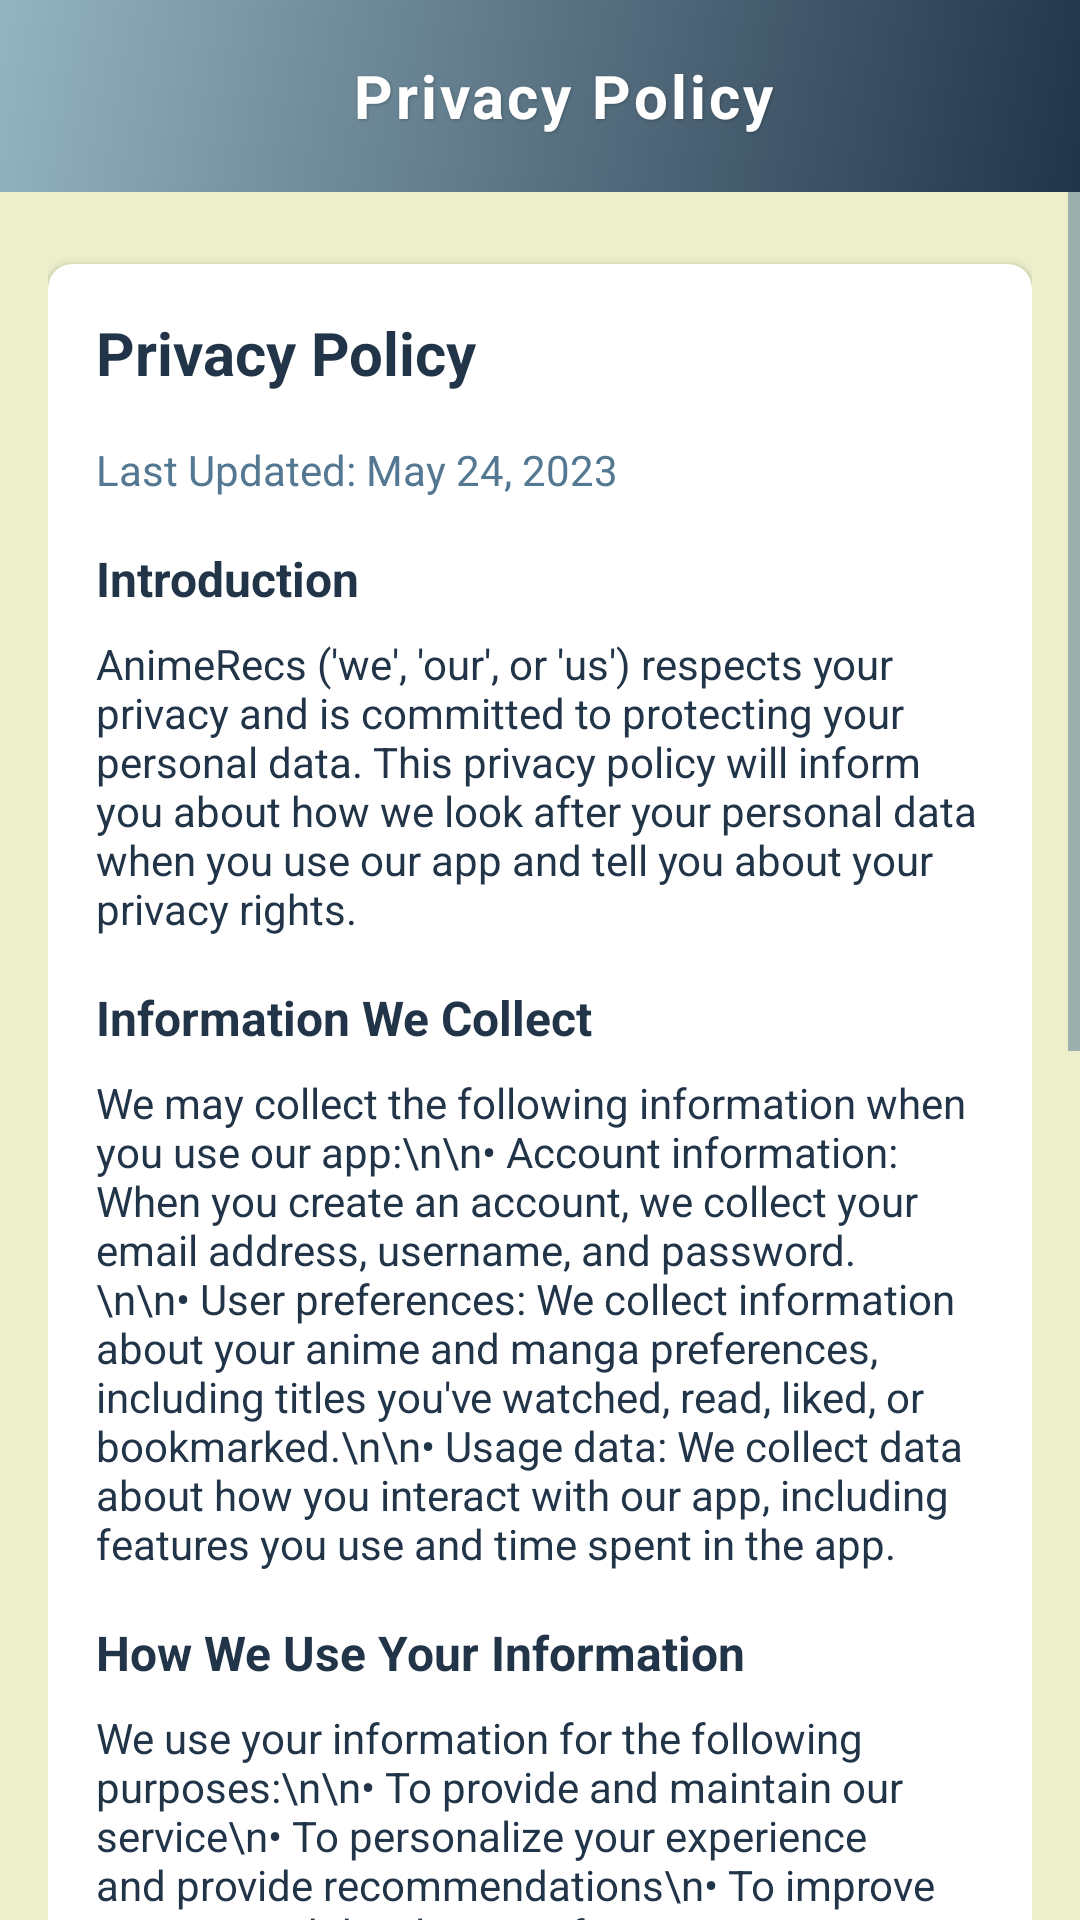

Write the Android layout XML for this screen, with the resource values it uses.
<!-- AndroidManifest.xml: application theme Theme.AnimeRecs -->
<!-- res/layout/fragment_privacy_policy.xml -->
<?xml version="1.0" encoding="utf-8"?>
<LinearLayout xmlns:android="http://schemas.android.com/apk/res/android"
    xmlns:app="http://schemas.android.com/apk/res-auto"
    android:layout_width="match_parent"
    android:layout_height="match_parent"
    android:orientation="vertical"
    android:background="@color/background">

    
    <androidx.appcompat.widget.Toolbar
        android:id="@+id/toolbar"
        style="@style/UnifiedHeaderToolbar">

        <RelativeLayout
            android:layout_width="match_parent"
            android:layout_height="match_parent">

            <ImageView
                android:id="@+id/backButton"
                android:layout_width="32dp"
                android:layout_height="32dp"
                android:layout_centerVertical="true"
                android:background="?attr/selectableItemBackgroundBorderless"
                android:src="@drawable/ic_arrow_back"
                app:tint="@color/white" />

            <TextView
                style="@style/HeaderTitle"
                android:text="Privacy Policy" />
        </RelativeLayout>
    </androidx.appcompat.widget.Toolbar>

    <ScrollView
        android:layout_width="match_parent"
        android:layout_height="match_parent">

        <LinearLayout
            android:layout_width="match_parent"
            android:layout_height="wrap_content"
            android:orientation="vertical"
            android:padding="16dp">

            <androidx.cardview.widget.CardView
                android:layout_width="match_parent"
                android:layout_height="wrap_content"
                android:layout_marginTop="8dp"
                android:layout_marginBottom="16dp"
                app:cardCornerRadius="8dp"
                app:cardElevation="2dp">

                <LinearLayout
                    android:layout_width="match_parent"
                    android:layout_height="wrap_content"
                    android:orientation="vertical"
                    android:padding="16dp">

                    <TextView
                        android:layout_width="match_parent"
                        android:layout_height="wrap_content"
                        android:text="Privacy Policy"
                        android:textColor="@color/primary_dark"
                        android:textSize="20sp"
                        android:textStyle="bold"
                        android:layout_marginBottom="16dp" />

                    <TextView
                        android:layout_width="match_parent"
                        android:layout_height="wrap_content"
                        android:text="Last Updated: May 24, 2023"
                        android:textColor="@color/secondary_text"
                        android:textSize="14sp"
                        android:layout_marginBottom="16dp" />

                    <TextView
                        android:layout_width="match_parent"
                        android:layout_height="wrap_content"
                        android:text="Introduction"
                        android:textColor="@color/primary_dark"
                        android:textSize="16sp"
                        android:textStyle="bold"
                        android:layout_marginBottom="8dp" />

                    <TextView
                        android:layout_width="match_parent"
                        android:layout_height="wrap_content"
                        android:text="AnimeRecs ('we', 'our', or 'us') respects your privacy and is committed to protecting your personal data. This privacy policy will inform you about how we look after your personal data when you use our app and tell you about your privacy rights."
                        android:textColor="@color/primary_text"
                        android:textSize="14sp"
                        android:layout_marginBottom="16dp" />

                    <TextView
                        android:layout_width="match_parent"
                        android:layout_height="wrap_content"
                        android:text="Information We Collect"
                        android:textColor="@color/primary_dark"
                        android:textSize="16sp"
                        android:textStyle="bold"
                        android:layout_marginBottom="8dp" />

                    <TextView
                        android:layout_width="match_parent"
                        android:layout_height="wrap_content"
                        android:text="We may collect the following information when you use our app:\n\n• Account information: When you create an account, we collect your email address, username, and password.\n\n• User preferences: We collect information about your anime and manga preferences, including titles you've watched, read, liked, or bookmarked.\n\n• Usage data: We collect data about how you interact with our app, including features you use and time spent in the app."
                        android:textColor="@color/primary_text"
                        android:textSize="14sp"
                        android:layout_marginBottom="16dp" />

                    <TextView
                        android:layout_width="match_parent"
                        android:layout_height="wrap_content"
                        android:text="How We Use Your Information"
                        android:textColor="@color/primary_dark"
                        android:textSize="16sp"
                        android:textStyle="bold"
                        android:layout_marginBottom="8dp" />

                    <TextView
                        android:layout_width="match_parent"
                        android:layout_height="wrap_content"
                        android:text="We use your information for the following purposes:\n\n• To provide and maintain our service\n• To personalize your experience and provide recommendations\n• To improve our app and develop new features\n• To communicate with you about updates, security alerts, and support messages\n• To detect, prevent and address technical issues"
                        android:textColor="@color/primary_text"
                        android:textSize="14sp"
                        android:layout_marginBottom="16dp" />

                    <TextView
                        android:layout_width="match_parent"
                        android:layout_height="wrap_content"
                        android:text="Data Sharing and Third Parties"
                        android:textColor="@color/primary_dark"
                        android:textSize="16sp"
                        android:textStyle="bold"
                        android:layout_marginBottom="8dp" />

                    <TextView
                        android:layout_width="match_parent"
                        android:layout_height="wrap_content"
                        android:text="We do not sell your personal data to third parties. However, we may share your information with:\n\n• Service providers who help us deliver our services\n• Analytics providers to help us improve our app\n• Legal authorities when required by law"
                        android:textColor="@color/primary_text"
                        android:textSize="14sp"
                        android:layout_marginBottom="16dp" />

                    <TextView
                        android:layout_width="match_parent"
                        android:layout_height="wrap_content"
                        android:text="Your Rights"
                        android:textColor="@color/primary_dark"
                        android:textSize="16sp"
                        android:textStyle="bold"
                        android:layout_marginBottom="8dp" />

                    <TextView
                        android:layout_width="match_parent"
                        android:layout_height="wrap_content"
                        android:text="Depending on your location, you may have certain rights regarding your personal data, including:\n\n• The right to access and receive a copy of your data\n• The right to rectify or update your data\n• The right to delete your data\n• The right to restrict processing of your data\n• The right to data portability\n\nTo exercise these rights, please contact us using the information provided below."
                        android:textColor="@color/primary_text"
                        android:textSize="14sp"
                        android:layout_marginBottom="16dp" />

                    <TextView
                        android:layout_width="match_parent"
                        android:layout_height="wrap_content"
                        android:text="Contact Us"
                        android:textColor="@color/primary_dark"
                        android:textSize="16sp"
                        android:textStyle="bold"
                        android:layout_marginBottom="8dp" />

                    <TextView
                        android:layout_width="match_parent"
                        android:layout_height="wrap_content"
                        android:text="If you have any questions about this privacy policy or our privacy practices, please contact us at:\n\nEmail: privacy@animerecs.com\nWebsite: www.animerecs.com/contact"
                        android:textColor="@color/primary_text"
                        android:textSize="14sp" />
                </LinearLayout>
            </androidx.cardview.widget.CardView>
        </LinearLayout>
    </ScrollView>
</LinearLayout>
<!-- resources referenced by this layout -->
<resources>
  <color name="background">@color/light_background</color>
  <color name="primary_dark">@color/light_primary_dark</color>
  <color name="primary_text">@color/text_primary</color>
  <color name="secondary_text">@color/text_secondary</color>
  <color name="white">#FFFFFFFF</color>
  <style name="UnifiedHeaderToolbar">
          <item name="android:layout_width">match_parent</item>
          <item name="android:layout_height">?attr/actionBarSize</item>
          <item name="android:background">@drawable/header_background</item>
          <item name="android:elevation">4dp</item>
      </style>
  <style name="Theme.AnimeRecs" parent="Base.Theme.AnimeRecs" />
  <color name="light_background">#ECEFCA</color>
  <color name="light_primary_dark">#213448</color>
  <color name="text_primary">@color/light_text_primary</color>
  <color name="text_secondary">@color/light_text_secondary</color>
  <!-- drawable header_background (drawable) -->
  <?xml version="1.0" encoding="utf-8"?>
  <shape xmlns:android="http://schemas.android.com/apk/res/android"
      android:shape="rectangle">
      <gradient
          android:angle="135"
          android:endColor="@color/primary_light"
          android:startColor="@color/primary_dark"
          android:type="linear" />
  </shape>
  <color name="light_text_primary">#213448</color>
  <color name="light_text_secondary">#547792</color>
  <color name="primary_light">@color/light_primary_light</color>
  <color name="primary">@color/light_primary</color>
  <color name="accent">@color/light_accent</color>
  <color name="secondary">@color/light_accent</color>
  <color name="error">#F44336</color>
  <color name="card_background">@color/light_card_background</color>
  <style name="ModernBottomNavigationView" parent="Widget.Material3.BottomNavigationView">
          <item name="android:background">@drawable/nav_bar_background</item>
          <item name="itemIconTint">@color/nav_item_color</item>
          <item name="itemTextColor">@color/nav_item_color</item>
          <item name="itemRippleColor">@color/nav_bar_ripple</item>
          <item name="itemActiveIndicatorStyle">@style/BottomNavActiveIndicator</item>
          <item name="elevation">8dp</item>
          <item name="labelVisibilityMode">labeled</item>
      </style>
  <color name="surface">@color/light_surface</color>
  <color name="light_primary_light">#94B4C1</color>
  <color name="light_primary">#547792</color>
  <color name="light_accent">#547792</color>
  <color name="light_card_background">#FFFFFF</color>
  <!-- drawable nav_bar_background (drawable) -->
  <?xml version="1.0" encoding="utf-8"?>
  <shape xmlns:android="http://schemas.android.com/apk/res/android">
      <solid android:color="@color/nav_bar_background" />
      <corners
          android:topLeftRadius="16dp"
          android:topRightRadius="16dp" />
  </shape>
  <color name="nav_bar_ripple">@color/ripple_light</color>
  <style name="BottomNavActiveIndicator" parent="Widget.Material3.BottomNavigationView.ActiveIndicator">
          <item name="android:color">@color/nav_bar_indicator</item>
          <item name="android:width">64dp</item>
          <item name="android:height">32dp</item>
          <item name="marginHorizontal">8dp</item>
          <item name="shapeAppearance">@style/BottomNavIndicatorShape</item>
      </style>
  <color name="light_surface">#FFFFFF</color>
  <color name="nav_bar_background">@color/surface</color>
  <color name="ripple_light">#1F000000</color>
  <color name="nav_bar_indicator">@color/accent</color>
  <style name="BottomNavIndicatorShape">
          <item name="cornerSize">50%</item>
          <item name="cornerFamily">rounded</item>
      </style>
</resources>
